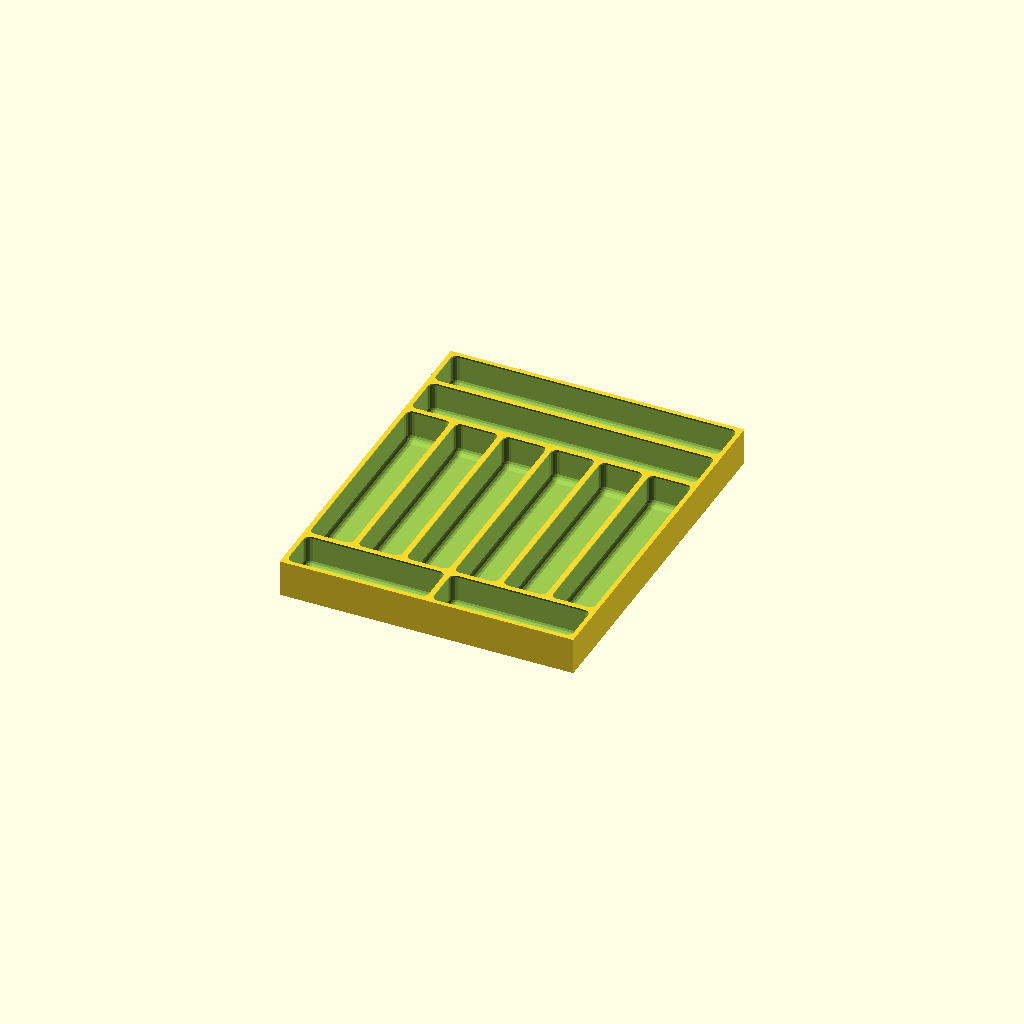
Cell 1 — every parameter at its default value.
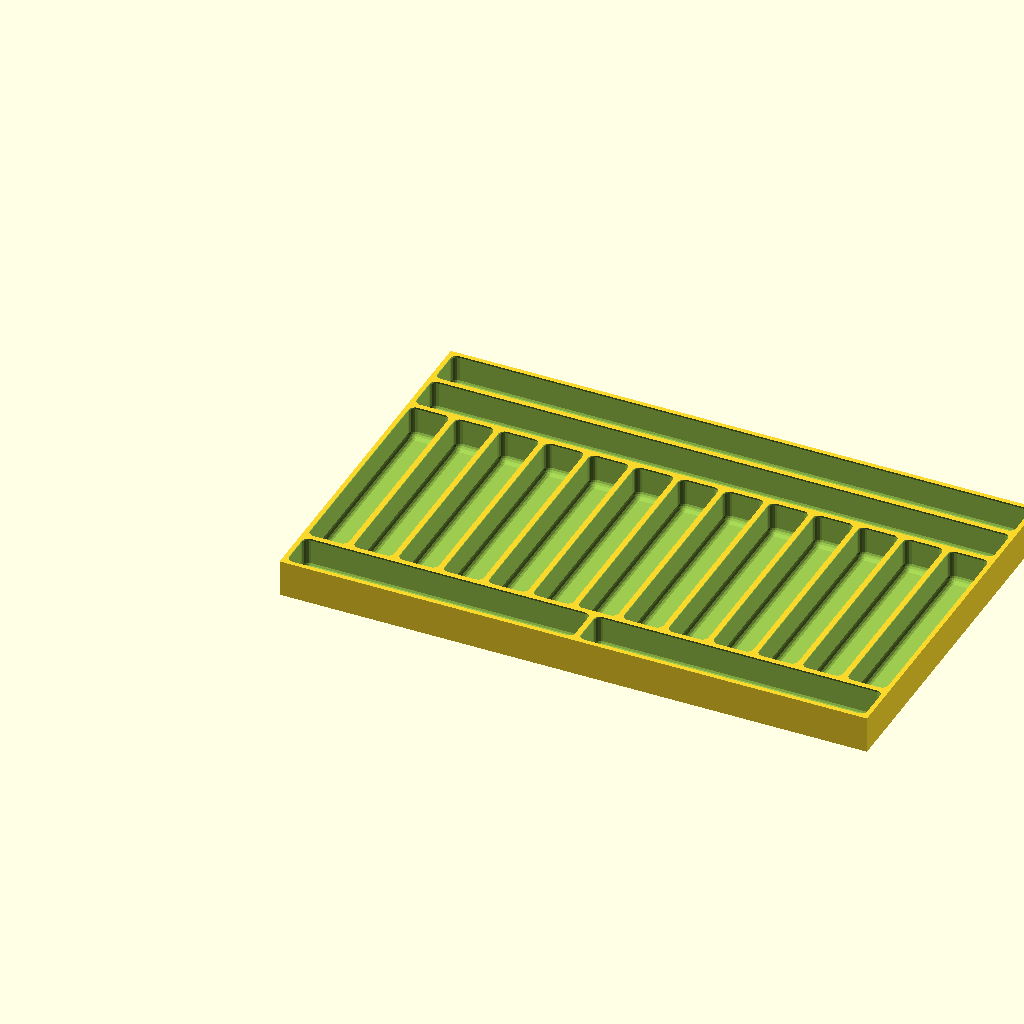
Cell 2: the same model with x = 800.
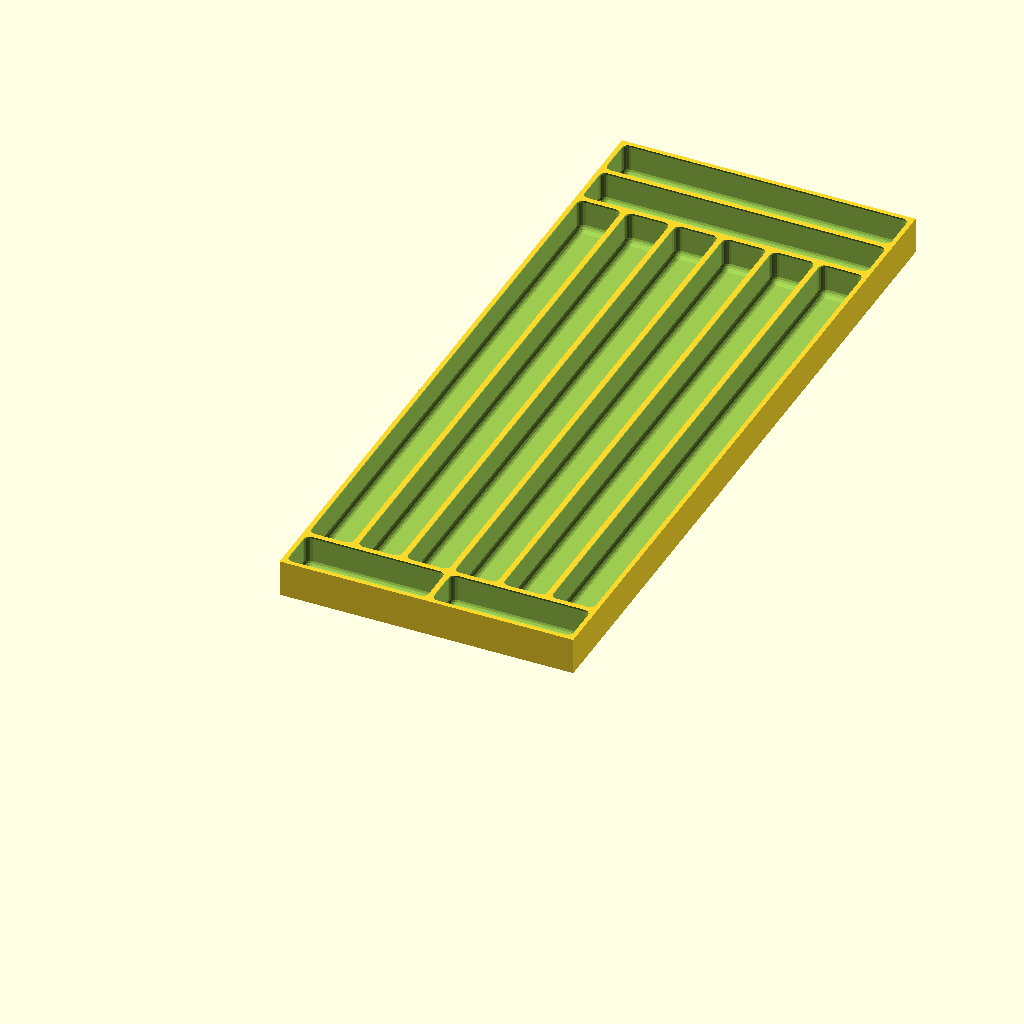
Cell 3: y = 1000 (everything else at default).
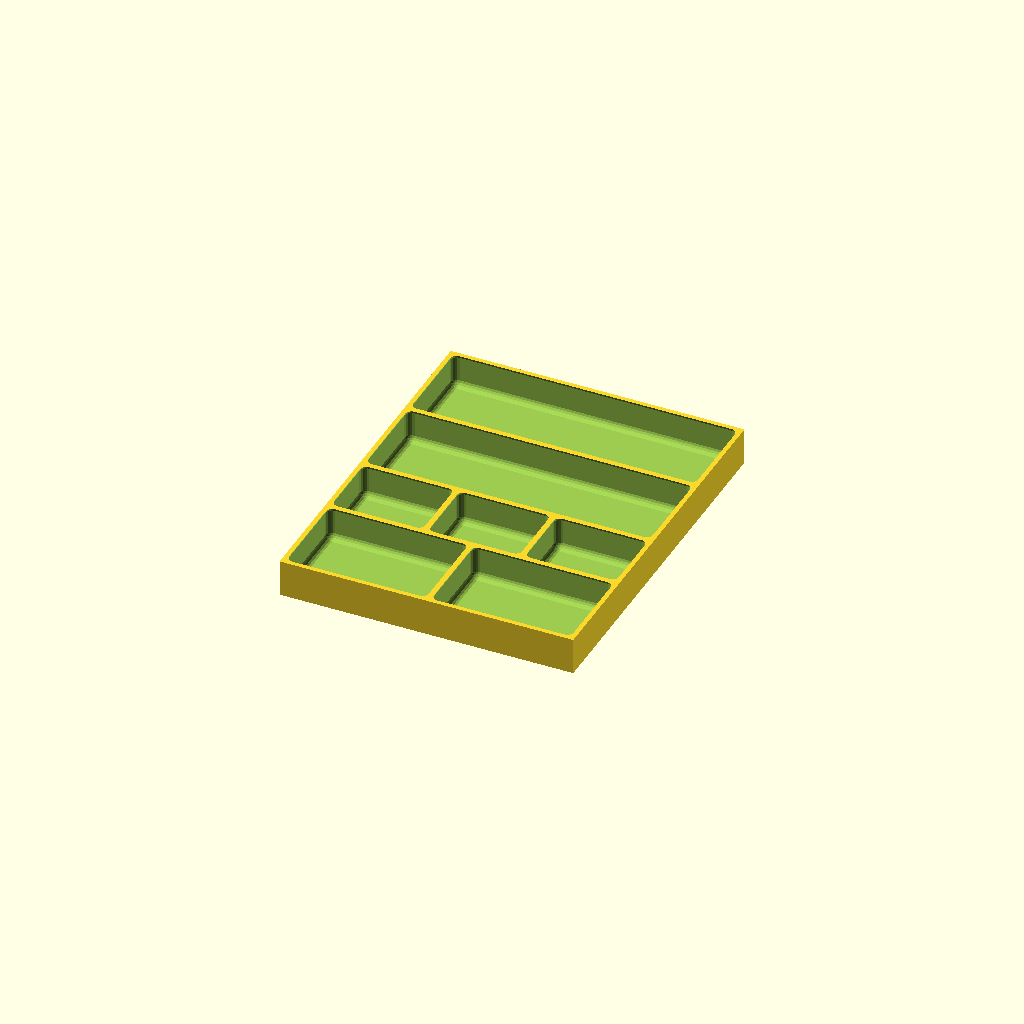
Cell 4: utensil_width = 110 (everything else at default).
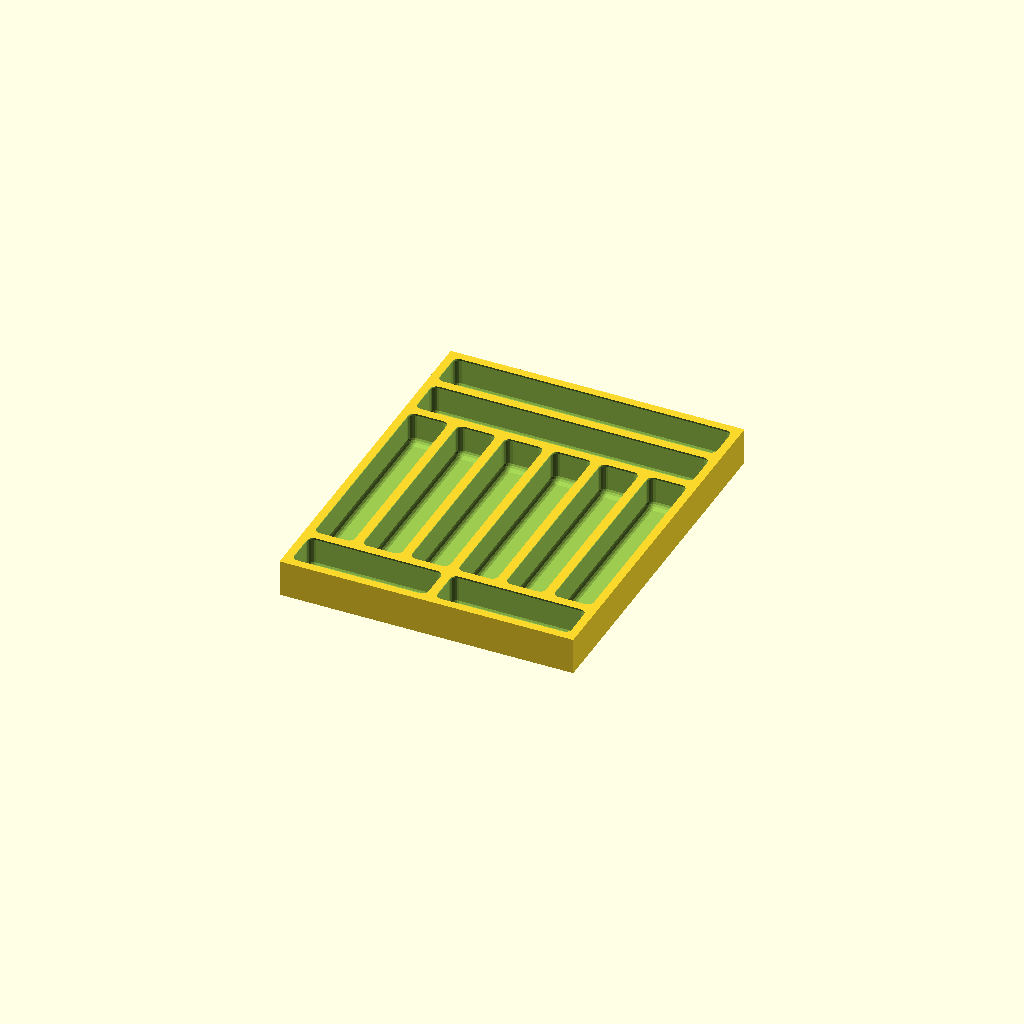
Cell 5: the same model with wall = 10.
One fixed orthographic camera (rotation 55°, 0°, 25°; colour scheme Cornfield) for every cell.
Source of the model, silverware_drawer.scad:
x=400;
y=500;

// 55 x 260
utensil_width=55;

// utensil_height=(y-wall*3)/2;
utensil_slots=5;
wall=5;

max_slots=floor(x/(utensil_width+wall));
slot=(x-wall)/max_slots-wall;

utensil_height=y-slot*3-wall*5;

z=50;


base=5;
module body() {
    square([x,y]);
}

in=25.4;

bit=3/4*in;

module slot(x, y) {
    //square([x,y]);
    translate([bit/2,bit/2,bit/2])
    minkowski() {
        cube([x-bit,y-bit,z-bit]);
        sphere(d=bit, $fn=20);
    }


}

module slots(count, height) {
    slot_x=(x-wall)/count-wall;
    echo(slot_x=slot_x);
    slot_y=height;

    for(i=[0:1:count-1])
    translate([i*(slot_x+wall)+wall,0,0])
    slot(slot_x, slot_y);

    translate([0,height+wall])
    children();
}

difference() {
    //linear_extrude(height=z)
    //body();
    cube([x,y,z]);

    translate([0,wall,base])
    //linear_extrude(height=z)
    slots(2, slot)
    slots(max_slots, utensil_height)
    slots(1, slot)
    slots(1, slot);
}
Parameter table extracted from the source (name, type, default, range or options):
x: number, default 400
y: number, default 500
utensil_width: number, default 55
utensil_slots: number, default 5
wall: number, default 5
z: number, default 50
base: number, default 5
